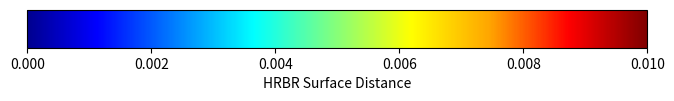

Write the Python code that produced this figure.
import numpy as np
import matplotlib.pyplot as plt
from matplotlib.colors import ListedColormap

# Define the RGBColor class
class RGBColor:
    def __init__(self, r, g, b):
        self.r = r
        self.g = g
        self.b = b

    @staticmethod
    def interpolate(c1, c2, t):
        """Linear interpolation between two RGB colors."""
        return RGBColor(
            c1.r + t * (c2.r - c1.r),
            c1.g + t * (c2.g - c1.g),
            c1.b + t * (c2.b - c1.b),
        )

def blend(u):
    """
    Custom blend function based on the Mathematica code.
    
    Args:
        u (float): Input value in the range [0, 1].
        
    Returns:
        RGBColor: Interpolated color for the given u.
    """
    if u < 0.0 or u > 1.0:
        raise ValueError("u must be in the range [0, 1]")
    
    # Define the keypoints and corresponding colors
    points = [
        (0.0, RGBColor(0.0, 0.0, 9.0 / 16.0)),  # RGBColor[0, 0, 9/16]
        (1.0 / 9.0, RGBColor(0.0, 0.0, 1.0)),   # Blue
        (23.0 / 63.0, RGBColor(0.0, 1.0, 1.0)), # Cyan
        (13.0 / 21.0, RGBColor(1.0, 1.0, 0.0)), # Yellow
        (47.0 / 63.0, RGBColor(1.0, 0.647, 0.0)), # Orange
        (55.0 / 63.0, RGBColor(1.0, 0.0, 0.0)),   # Red
        (1.0, RGBColor(0.5, 0.0, 0.0)),           # RGBColor[1/2, 0, 0]
    ]

    # Find the interval for u
    for i in range(len(points) - 1):
        t1, c1 = points[i]
        t2, c2 = points[i + 1]
        if t1 <= u <= t2:
            t = (u - t1) / (t2 - t1)  # Normalize u in the interval [t1, t2]
            return RGBColor.interpolate(c1, c2, t)

    # Default (should never be reached)
    return points[-1][1]

def create_colormap(resolution=512):
    """
    Generate a colormap by evaluating the Blend function.
    
    Args:
        resolution (int): Number of colors in the colormap.
        
    Returns:
        ListedColormap: Matplotlib colormap object.
    """
    colors = [
        blend(u / (resolution - 1)) for u in range(resolution)
    ]
    rgb_values = [(c.r, c.g, c.b) for c in colors]
    return ListedColormap(rgb_values)

def plot_colorbar(colormap):
    """
    Plot a color bar using the provided colormap.
    
    Args:
        colormap (ListedColormap): The custom colormap.
    """
    fig, ax = plt.subplots(figsize=(8, 1))
    fig.subplots_adjust(bottom=0.5)

    # Create a color bar
    norm = plt.Normalize(vmin=0, vmax=0.01)
    colorbar = plt.colorbar(
        plt.cm.ScalarMappable(norm=norm, cmap=colormap),
        cax=ax,
        orientation='horizontal',
    )
    colorbar.set_label('HRBR Surface Distance')
    plt.show()

if __name__ == "__main__":
    # Create and plot the colormap
    cmap = create_colormap()
    plot_colorbar(cmap)
